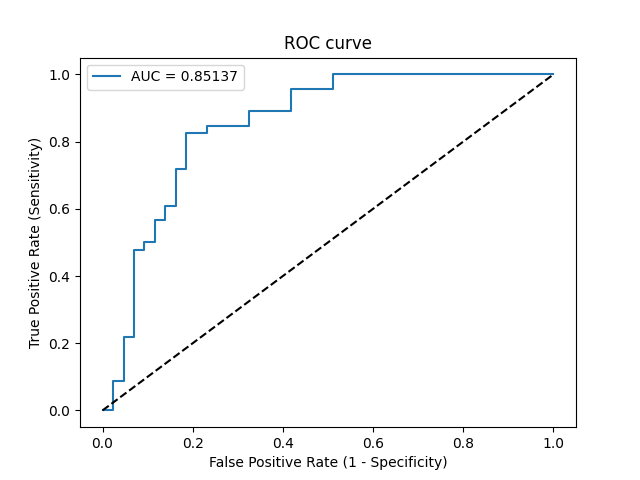

Source data for this figure (header and first rows):
Threshold, Sensitivity, Specificity, NPV, PPV
inf, 0.0, 1.0, 0.4831, 0
0.9901, 0.0, 0.9767, 0.4773, 0.0
0.7846, 0.08696, 0.9767, 0.5, 0.8
0.7038, 0.08696, 0.9535, 0.494, 0.6667
0.5741, 0.2174, 0.9535, 0.5325, 0.8333
0.5423, 0.2174, 0.9302, 0.5263, 0.7692
0.5075, 0.4783, 0.9302, 0.625, 0.88
0.5064, 0.4783, 0.907, 0.619, 0.8462
0.5048, 0.5, 0.907, 0.629, 0.8519
0.5027, 0.5, 0.8837, 0.623, 0.8214
0.4979, 0.5652, 0.8837, 0.6552, 0.8387
0.4976, 0.5652, 0.8605, 0.6491, 0.8125
0.4938, 0.6087, 0.8605, 0.6727, 0.8235
0.4896, 0.6087, 0.8372, 0.6667, 0.8
0.4836, 0.7174, 0.8372, 0.7347, 0.825
0.4818, 0.7174, 0.814, 0.7292, 0.8049
0.4716, 0.8261, 0.814, 0.814, 0.8261
0.4703, 0.8261, 0.7674, 0.8049, 0.7917
0.4591, 0.8478, 0.7674, 0.825, 0.7959
0.4345, 0.8478, 0.6744, 0.8056, 0.7358
0.4319, 0.8913, 0.6744, 0.8529, 0.7455
0.4257, 0.8913, 0.5814, 0.8333, 0.6949
0.4154, 0.9565, 0.5814, 0.9259, 0.7097
0.3835, 0.9565, 0.4884, 0.913, 0.6667
0.3711, 1.0, 0.4884, 1.0, 0.6765
1.1359339487793856e-16, 1.0, 0.0, 0, 0.5169
